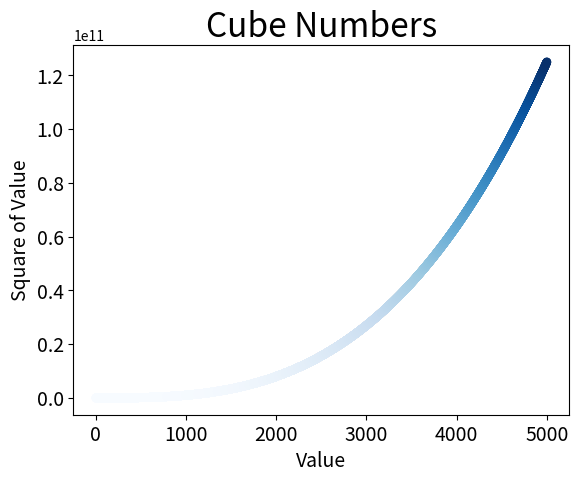

This chart was generated by the following Python code:
import matplotlib.pyplot as plt

input_values = list(range(1, 5001))
cubes = [value**3 for value in input_values]

plt.scatter(input_values, cubes, s=40, 
    c=cubes, cmap=plt.cm.Blues, edgecolor='none')

# Set chart title and label axes.
plt.title("Cube Numbers", fontsize=24)
plt.xlabel("Value", fontsize=14)
plt.ylabel("Square of Value", fontsize=14)

plt.tick_params(axis='both', which='major', labelsize=14)

plt.show()